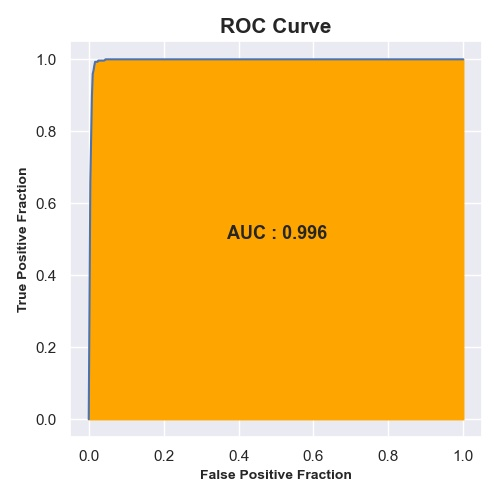

The file beside this chart, header and first rows:
FPF, TPF
0.0, 0.0
0.0, 0.0
0.004255, 0.6597
0.006383, 0.7795
0.008511, 0.8976
0.01064, 0.9599
0.01277, 0.9688
0.01489, 0.9825
0.01702, 0.9931
0.01915, 0.9931
0.02128, 0.9931
0.0234, 0.9931
0.02553, 0.9965
0.02766, 0.9965
0.02979, 0.9965
0.03191, 0.9965
0.03404, 0.9965
0.0383, 0.9965
0.04043, 0.9965
0.04255, 0.9974
0.04468, 1.0
0.04681, 1.0
0.05106, 1.0
0.05745, 1.0
0.0617, 1.0
0.06809, 1.0
0.07447, 1.0
0.07872, 1.0
0.08298, 1.0
0.09362, 1.0
0.09787, 1.0
0.1213, 1.0
0.1574, 1.0
0.2, 1.0
1.0, 1.0
